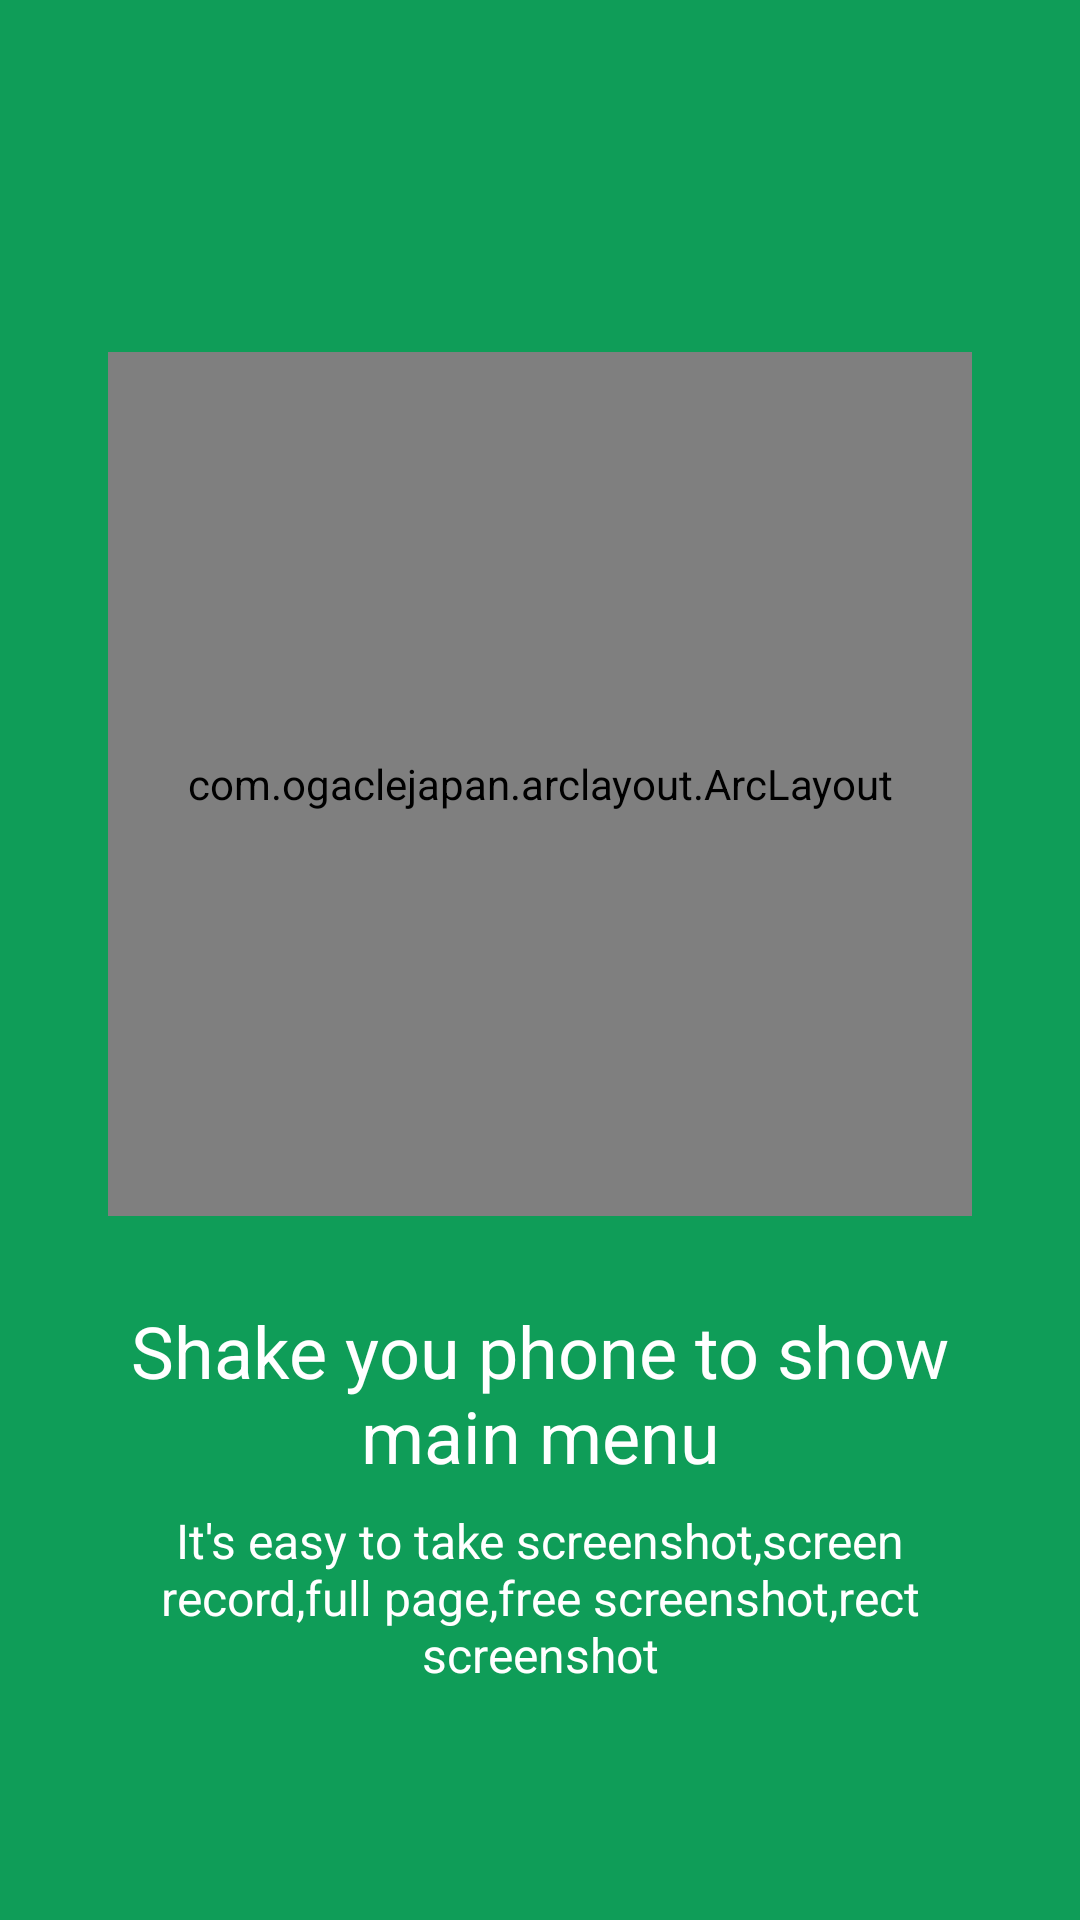

Layout XML and referenced resources for this Android screen:
<!-- AndroidManifest.xml: application theme AppTheme.DayNight -->
<!-- res/layout/welcome_fragment1.xml -->
<?xml version="1.0" encoding="utf-8"?>
<LinearLayout xmlns:android="http://schemas.android.com/apk/res/android"
              android:id="@+id/welcome_fragment"
              android:layout_width="match_parent"
              android:layout_height="match_parent"
              android:layout_weight="6"
              android:background="#0f9d58"
              android:clipChildren="false"
              android:orientation="vertical"
              android:paddingTop="48dp">

    <FrameLayout
        android:id="@+id/images"
        android:layout_width="match_parent"
        android:layout_height="0dp"
        android:layout_weight="4"
        android:clipChildren="false">

        
        <FrameLayout
            android:id="@+id/welcome_01"
            android:layout_width="wrap_content"
            android:layout_height="wrap_content"
            android:layout_gravity="center_horizontal|bottom"
            android:paddingEnd="16dp"
            android:paddingStart="16dp">

            <include layout="@layout/float_dialog_menu"/>
        </FrameLayout>

    </FrameLayout>

    <TextView
        android:id="@+id/heading"
        android:layout_width="match_parent"
        android:layout_height="0dp"
        android:layout_marginBottom="8dp"
        android:layout_weight="1"
        android:gravity="bottom|center_horizontal"
        android:paddingEnd="24dp"
        android:paddingStart="24dp"
        android:text="@string/welcome_head_1"
        android:textAppearance="@style/WelcomeHeadingAppearance"/>

    <TextView
        android:id="@+id/content"
        android:layout_width="match_parent"
        android:layout_height="0dp"
        android:layout_weight="1"
        android:gravity="top|center_horizontal"
        android:minHeight="@dimen/welcome_content_min_height"
        android:paddingEnd="24dp"
        android:paddingStart="24dp"
        android:text="@string/welcome_content_1"
        android:textAppearance="@style/WelcomeContentAppearance"/>

    <View
        android:layout_width="match_parent"
        android:layout_height="48dp"
        android:background="@android:color/transparent"/>

</LinearLayout>
<!-- res/layout/float_dialog_menu.xml (included above) -->
<?xml version="1.0" encoding="utf-8"?>
<FrameLayout xmlns:android="http://schemas.android.com/apk/res/android"
             xmlns:app="http://schemas.android.com/apk/res-auto"
             android:layout_width="288dp"
             android:layout_height="288dp">

    <com.ogaclejapan.arclayout.ArcLayout
        android:id="@+id/arc_layout"
        android:layout_width="match_parent"
        android:layout_height="match_parent"
        app:arc_axisRadius="@dimen/layout_child_offset_tumblr"
        app:arc_origin="center"
        app:arc_radius="@dimen/layout_radius_tumblr">

        <ImageView
            android:id="@+id/menu_normal_screenshot"
            style="@style/Item_Tumblr"
            android:background="@drawable/tumblr_orange_oval"
            android:contentDescription="@string/normal_screen_shot"
            android:src="@drawable/ic_screenshot"/>

        <ImageView
            android:id="@+id/menu_screenrecord"
            style="@style/Item_Tumblr"
            android:background="@drawable/tumblr_green_oval"
            android:contentDescription="@string/record_screenshot"
            android:src="@drawable/ic_screen_record"/>

        <ImageView
            android:id="@+id/menu_free_screenshot"
            style="@style/Item_Tumblr"
            android:background="@drawable/tumblr_blue_oval"
            android:contentDescription="@string/free_screenshot"
            android:src="@drawable/ic_screenshot_free"/>

        <ImageView
            android:id="@+id/menu_rect_screenshot"
            style="@style/Item_Tumblr"
            android:background="@drawable/tumblr_teal_oval"
            android:contentDescription="@string/rect_screenshot"
            android:src="@drawable/ic_screenshot_rect"/>
    </com.ogaclejapan.arclayout.ArcLayout>

    <ImageView
        android:id="@+id/menu_screnshot_center"
        style="@style/Item_Tumblr"
        android:layout_gravity="center"
        android:visibility="invisible"/>

</FrameLayout>
<!-- resources referenced by this layout -->
<resources>
  <dimen name="layout_child_offset_tumblr">72dp</dimen>
  <dimen name="layout_radius_tumblr">96dp</dimen>
  <dimen name="welcome_content_min_height">96dp</dimen>
  <!-- drawable ic_screen_record (drawable) -->
  <vector xmlns:android="http://schemas.android.com/apk/res/android"
      android:width="48dp"
      android:height="48dp"
      android:viewportHeight="48.0"
      android:viewportWidth="48.0">
      <path
          android:fillColor="#FFFFFFFF"
          android:pathData="M34 21v-7c0-1.1-.9-2-2-2H8c-1.1 0-2 .9-2 2v20c0 1.1.9 2 2 2h24c1.1 0 2-.9 2-2v-7l8 8V13l-8 8z" />
  </vector>
  <!-- drawable ic_screenshot_free (drawable) -->
  <vector xmlns:android="http://schemas.android.com/apk/res/android"
      android:width="24dp"
      android:height="24dp"
      android:viewportHeight="24.0"
      android:viewportWidth="24.0">
      <path
          android:fillColor="#FF000000"
          android:pathData="M3 5v4h2V5h4V3H5c-1.1 0-2 .9-2 2zm2 10H3v4c0 1.1.9 2 2 2h4v-2H5v-4zm14 4h-4v2h4c1.1 0 2-.9 2-2v-4h-2v4zm0-16h-4v2h4v4h2V5c0-1.1-.9-2-2-2z" />
      <path android:pathData="M0 0h24v24H0z" />
  </vector>
  <!-- drawable ic_screenshot_rect (drawable) -->
  <?xml version="1.0" encoding="UTF-8" standalone="no"?>
  <vector xmlns:android="http://schemas.android.com/apk/res/android"
      android:height="24dp"
      android:viewportHeight="24.0"
      android:viewportWidth="24.0"
      android:width="24dp">
      <path
          android:fillColor="#FFFFFF"
          android:pathData="M17,15h2V7c0,-1.1 -0.9,-2 -2,-2H9v2h8v8zM7,17V1H5v4H1v2h4v10c0,1.1 0.9,2 2,2h10v4h2v-4h4v-2H7z" />
  </vector>
  <string name="free_screenshot">Free screenshot</string>
  <string name="normal_screen_shot">Screenshot</string>
  <string name="record_screenshot">Screen record</string>
  <string name="rect_screenshot">Area screenshot</string>
  <string name="welcome_content_1">It\'s easy to take screenshot,screen record,full page,free screenshot,rect screenshot</string>
  <string name="welcome_head_1">Shake you phone to show main menu</string>
  <style name="Item_Tumblr">
          <item name="android:layout_width">@dimen/item_circle_size_tumblr</item>
          <item name="android:layout_height">@dimen/item_circle_size_tumblr</item>
          <item name="android:padding">8dp</item>
          <item name="android:gravity">center</item>
          <item name="android:fontFamily">sans-serif-thin</item>
          <item name="android:textSize">12sp</item>
          <item name="android:textColor">@android:color/white</item>
      </style>
  <style name="WelcomeContentAppearance" parent="@android:style/TextAppearance">
          <item name="android:textSize">16sp</item>
          <item name="android:textColor">@android:color/white</item>
      </style>
  <style name="WelcomeHeadingAppearance" parent="@android:style/TextAppearance.Large">
          <item name="android:textSize">24sp</item>
          <item name="android:textColor">@android:color/white</item>
      </style>
  <style name="AppTheme.DayNight" parent="Theme.AppCompat.DayNight">
          
          <item name="colorPrimary">@color/colorPrimary</item>
          <item name="colorPrimaryDark">@color/colorPrimaryDark</item>
          <item name="colorAccent">@color/colorAccent</item>
      </style>
  <color name="tumblr_blue">#4AA8D8</color>
  <color name="tumblr_green">#56BC8A</color>
  <color name="tumblr_orange">#F2992E</color>
  <color name="tumblr_teal">#009688</color>
  <dimen name="item_circle_size_tumblr">48dp</dimen>
  <color name="colorPrimary">#fafafa</color>
  <color name="colorPrimaryDark">#f1f1f1</color>
  <color name="colorAccent">@color/colorTextTitle</color>
  <color name="colorTextTitle">#424242</color>
</resources>
